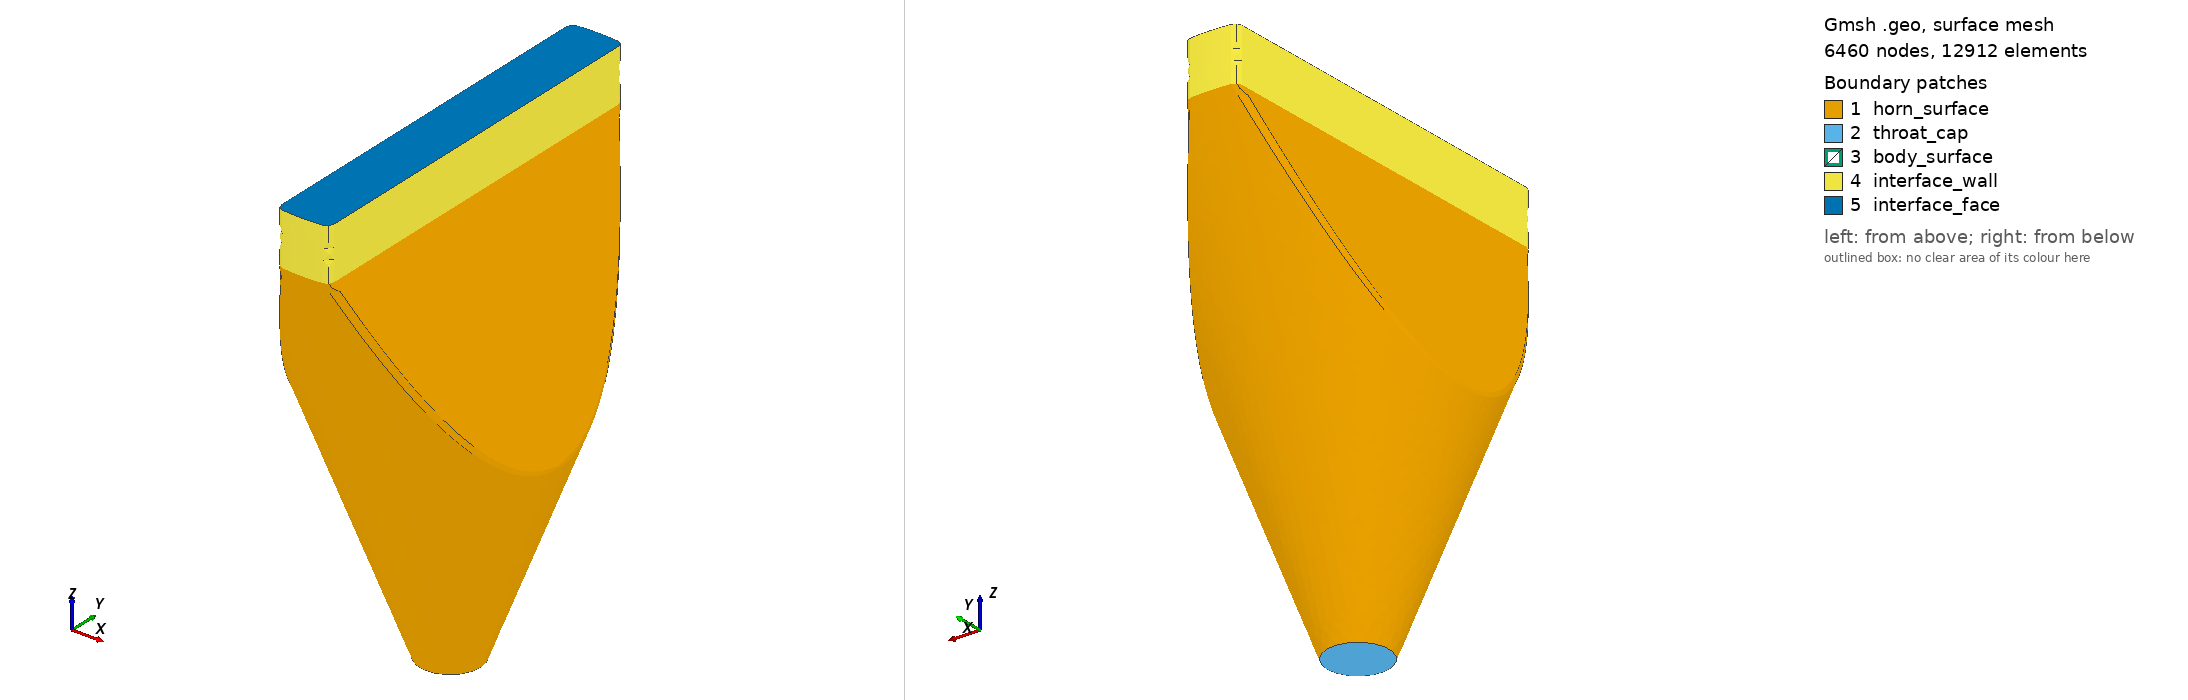

Gmsh geometry script, surface-meshed: 6460 nodes, 12912 surface elements. Boundary patches (legend numbers): 1 horn_surface, 2 throat_cap, 3 body_surface, 4 interface_wall, 5 interface_face. Left view from above one corner, right view from below the opposite corner. Legend entries are the model's physical surfaces. The drawing asked Gmsh for element sizes between 1% and 20% of the model's largest extent; the script's own settings can give other sizes.

=== plein_interface_mesh.geo (drawn) ===
SetFactory("OpenCASCADE");
Geometry.Tolerance = 1e-6;

// ==================== CARTER : cône ∩ biseau ====================
Cone(1) = {0, 0, -244.000000000, 0, 0, 244.000000000, 17.500000000, 110.000000000};

// Esquisse du biseau dans le plan XZ, extrudée en Y (sketch + extrude).
Point(101) = {-107.500000000, -244.000000000, -244.000000000, 1};
Point(102) = {107.500000000, -244.000000000, -244.000000000, 1};
Point(103) = {15.000000000, -244.000000000, 0, 1};
Point(104) = {-15.000000000, -244.000000000, 0, 1};
Line(101) = {101, 102}; Line(102) = {102, 103};
Line(103) = {103, 104}; Line(104) = {104, 101};
Curve Loop(101) = {101, 102, 103, 104};
Plane Surface(101) = {101};
_eh[] = Extrude {0, 488.000000000, 0} { Surface{101}; };
BooleanIntersection(1000) = { Volume{1}; Delete; }{ Volume{_eh[1]}; Delete; };

// --- Congé sur l'arête de pli du carter ---
_hs() = Abs(Boundary{ Volume{1000}; });
_hc() = Unique(Abs(Boundary{ Surface{_hs()}; }));
_hn = 0;
For _hk In {0 : #_hc()-1}
  _hbb() = BoundingBox Curve{_hc(_hk)};
  If ((_hbb(5)-_hbb(2) > 0.01) && (_hbb(3)-_hbb(0) > 0.01))
    _hf[_hn] = _hc(_hk); _hn = _hn + 1;
  EndIf
EndFor
If (_hn > 0)
  Fillet{1000}{_hf()}{3.000000000}
EndIf
_hv() = Volume{:};
HV = _hv(0);

// ==================== CORPS INTERNE : cône ∩ biseau ====================
Cone(900) = {0, 0, -243.340540541, 0, 0, 243.340540541, 0.250000000, 92.500000000};

// Esquisse du corps : même biseau que le carter, offset à t/2 au lieu de i/2.
Point(201) = {-93.250000000, -244.000000000, -244.000000000, 1};
Point(202) = {93.250000000, -244.000000000, -244.000000000, 1};
Point(203) = {0.750000000, -244.000000000, 0, 1};
Point(204) = {-0.750000000, -244.000000000, 0, 1};
Line(201) = {201, 202}; Line(202) = {202, 203};
Line(203) = {203, 204}; Line(204) = {204, 201};
Curve Loop(201) = {201, 202, 203, 204};
Plane Surface(201) = {201};
_eb[] = Extrude {0, 488.000000000, 0} { Surface{201}; };
BooleanIntersection(2000) = { Volume{900}; Delete; }{ Volume{_eb[1]}; Delete; };

// --- Congé sur l'arête de pli du corps ---
_bs() = Abs(Boundary{ Volume{2000}; });
_bc() = Unique(Abs(Boundary{ Surface{_bs()}; }));
_bn = 0;
For _bk In {0 : #_bc()-1}
  _bbb() = BoundingBox Curve{_bc(_bk)};
  If ((_bbb(5)-_bbb(2) > 0.01) && (_bbb(3)-_bbb(0) > 0.01))
    _bf[_bn] = _bc(_bk); _bn = _bn + 1;
  EndIf
EndFor
If (_bn > 0)
  Fillet{2000}{_bf()}{0.450000000}
EndIf
_av() = Volume{:};
BV = _av(0);
For _k In {0 : #_av()-1}
  If (_av(_k) != HV)
    BV = _av(_k);
  EndIf
EndFor

// ==================== Parois du carter ====================
_hb() = Abs(Boundary{ Volume{HV}; });
Delete{ Volume{HV}; }
_ht = -1; _htz = 1e30;
_hm = -1; _hmz = -1e30;
For _k In {0 : #_hb()-1}
  _q() = BoundingBox Surface{_hb(_k)};
  If (_q(5) - _q(2) < 0.01)
    _zm = 0.5*(_q(5) + _q(2));
    If (_zm < _htz)
      _htz = _zm; _ht = _hb(_k);
    EndIf
    If (_zm > _hmz)
      _hmz = _zm; _hm = _hb(_k);
    EndIf
  EndIf
EndFor
_hn = 0;
For _k In {0 : #_hb()-1}
  _s = _hb(_k);
  If (_s != _ht && _s != _hm)
    _q() = BoundingBox Surface{_s};
    If (!(0))
      _hkeep[_hn] = _s; _hn = _hn + 1;
    EndIf
  EndIf
EndFor
If (_hn > 0)
  Physical Surface("horn_surface") = {_hkeep()};
EndIf

// ---- Interface : paroi extrudée depuis la face de bouche + face plane ----
If (_ht > 0)
  Physical Surface("throat_cap") = {_ht};
EndIf
_ie[] = Extrude {0, 0, 30.000000000} { Surface{_hm}; };
Delete{ Volume{_ie[1]}; }
Delete{ Surface{_hm}; }
Physical Surface("interface_face") = {_ie[0]};
_iwn = 0;
For _k In {2 : #_ie[]-1}
  _s = _ie[_k];
  _q() = BoundingBox Surface{_s};
  If (!(0))
    _iwkeep[_iwn] = _s; _iwn = _iwn + 1;
  EndIf
EndFor
If (_iwn > 0)
  Physical Surface("interface_wall") = {_iwkeep()};
EndIf

// ==================== Parois du corps interne ====================
_bb() = Abs(Boundary{ Volume{BV}; });
Delete{ Volume{BV}; }
_bn = 0;
For _k In {0 : #_bb()-1}
  _s = _bb(_k);
  _q() = BoundingBox Surface{_s};
  If (!(0))
    _bkeep[_bn] = _s; _bn = _bn + 1;
  EndIf
EndFor
If (_bn > 0)
  Physical Surface("body_surface") = {_bkeep()};
EndIf

// ==================== Maillage ====================
Field[1] = Constant;
Field[1].VIn = 6.000000000;
If (_hn > 0)
  Field[1].SurfacesList = {_hkeep()};
EndIf
Field[2] = Constant;
Field[2].VIn = 6.000000000;
If (_bn > 0)
  Field[2].SurfacesList = {_bkeep()};
EndIf
Field[3] = Constant;
Field[3].VIn = 6.000000000;
If (_ht > 0)
  Field[3].SurfacesList = {_ht};
EndIf
Field[4] = Constant;
Field[4].VIn = 6.000000000;
Field[4].SurfacesList = {_ie[0]};
Field[5] = Constant;
Field[5].VIn = 6.000000000;
If (_iwn > 0)
  Field[5].SurfacesList = {_iwkeep()};
EndIf
Field[6] = Min;
Field[6].FieldsList = {1, 2, 3, 4, 5};
Background Field = 6;
Mesh.CharacteristicLengthMax = 6.000000000;
Mesh.MeshSizeFromCurvature = 20.000000000;
Mesh.MeshSizeMin = 0.600000000;
Mesh.Algorithm = 6;
